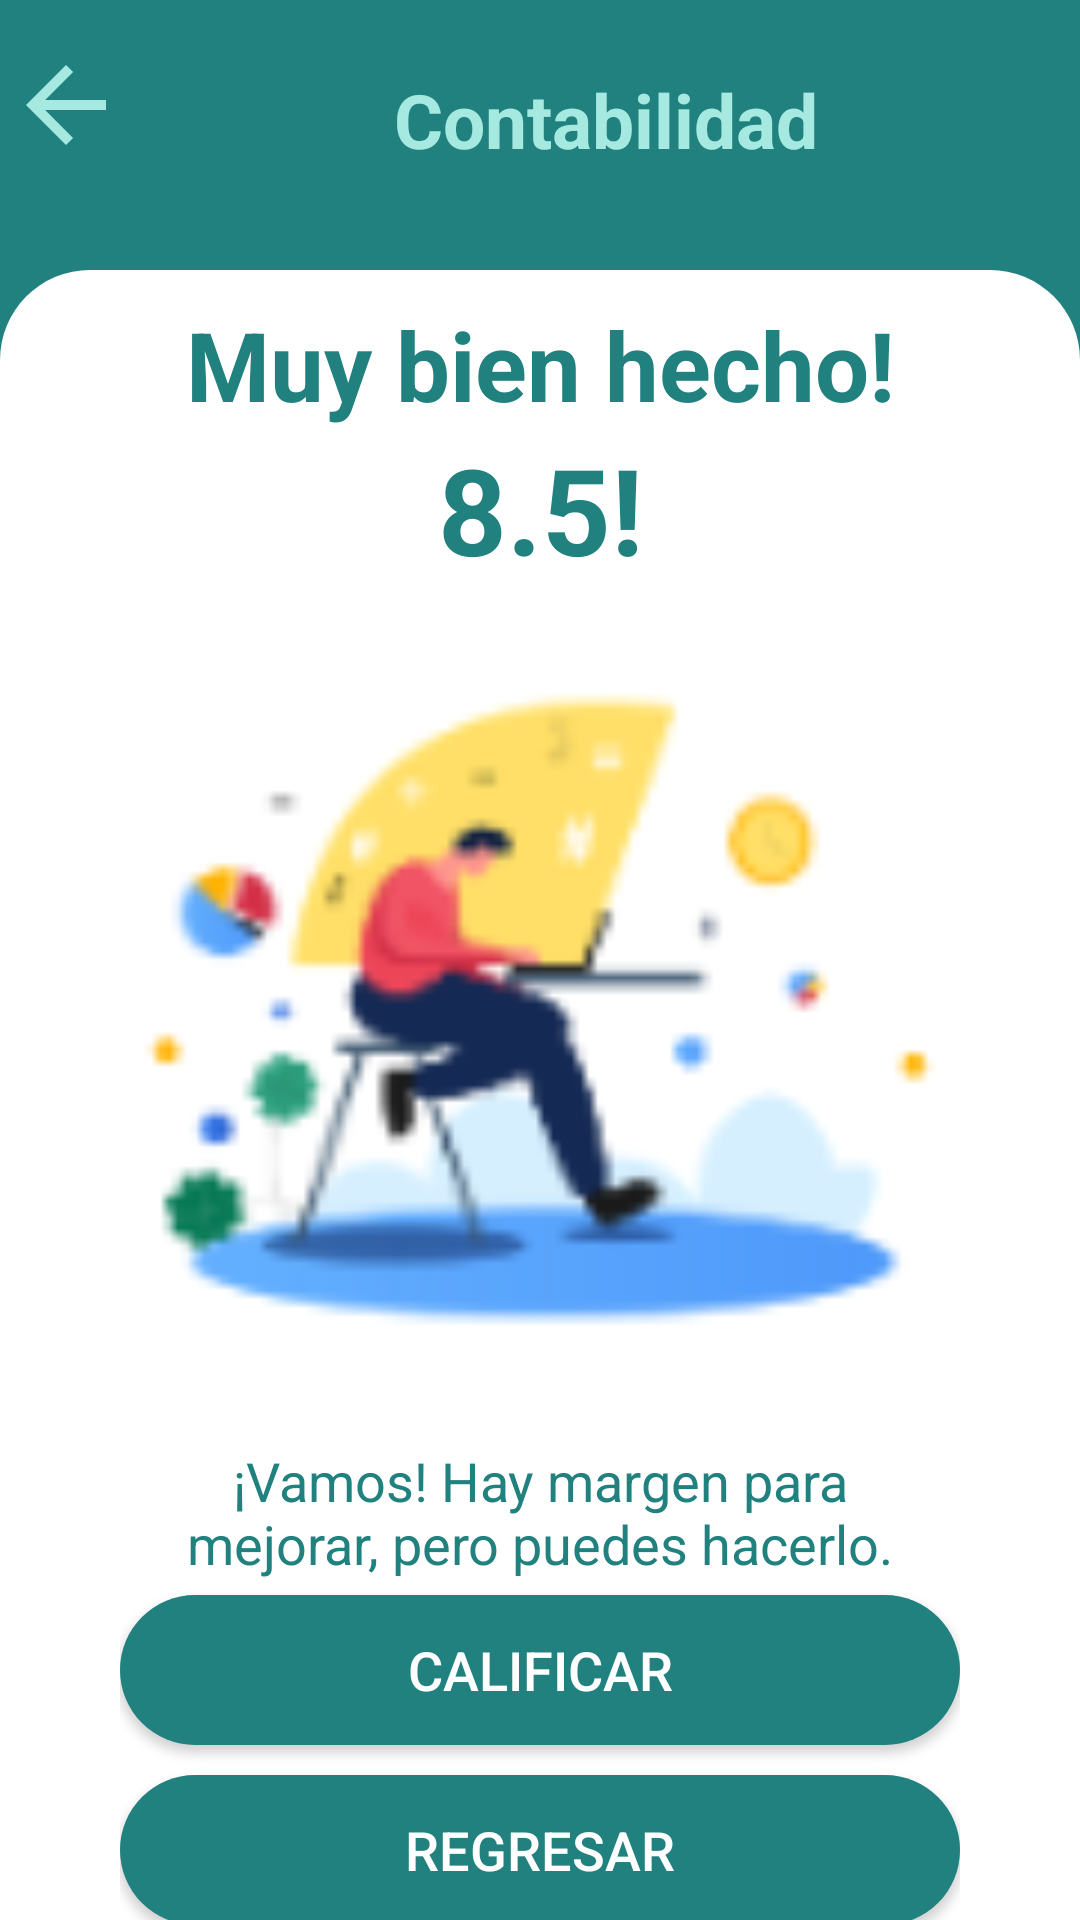

Android layout source for this screen:
<!-- AndroidManifest.xml: application theme Theme.DisenioQuizUp -->
<!-- res/layout/activity_cuestionario_calificado.xml -->
<?xml version="1.0" encoding="utf-8"?>
<LinearLayout xmlns:android="http://schemas.android.com/apk/res/android"
    xmlns:app="http://schemas.android.com/apk/res-auto"
    xmlns:tools="http://schemas.android.com/tools"
    android:id="@+id/main"
    android:layout_width="match_parent"
    android:layout_height="match_parent"
    android:background="#20817F"
    tools:context=".CuestionarioCalificado"
    android:orientation="vertical">
    <LinearLayout
        android:id="@+id/ContenedorOpciones"
        android:layout_width="match_parent"
        android:layout_height="65dp"
        android:orientation="horizontal"
        android:paddingTop="15dp"
        android:gravity="center_vertical"
        tools:ignore="MissingConstraints">

        <ImageView
            android:layout_width="40sp"
            android:layout_height="40sp"
            android:src="@drawable/atras_28"
            android:layout_margin="2dp"
            android:layout_gravity="start"/>

        <TextView
            android:id="@+id/textEvaluacion"
            android:layout_width="0dp"
            android:layout_margin="2dp"
            android:layout_height="wrap_content"
            android:layout_weight="1"
            android:text="Contabilidad"
            android:textColor="#A6E9E1"
            android:textStyle="bold"
            android:textSize="25sp"
            android:gravity="center"/>


    </LinearLayout>

    <LinearLayout
        android:id="@+id/ContenedorPregunta"
        android:layout_width="match_parent"
        android:layout_height="0dp"
        android:layout_weight="1"
        android:gravity="center"
        android:orientation="vertical"
        app:layout_constraintBottom_toBottomOf="parent"
        app:layout_constraintEnd_toEndOf="parent"
        app:layout_constraintStart_toStartOf="parent"
        app:layout_constraintTop_toTopOf="parent"
        android:layout_marginTop="25sp"
        tools:ignore="MissingConstraints"
        android:paddingTop="10sp"
        android:paddingLeft="20sp"
        android:paddingRight="20sp"
        android:background="@drawable/estilocontenedorpreguntas">
        <LinearLayout
            android:layout_width="wrap_content"
            android:layout_height="wrap_content"
            android:orientation="vertical"
            >
            <TextView
                android:id="@+id/textoPrincipal"
                android:layout_width="280dp"
                android:layout_height="wrap_content"
                android:text="Muy bien hecho!"
                android:textColor="#20817F"
                android:textSize="32sp"
                android:textStyle="bold"
                android:textAlignment="center"
                />
            <TextView
                android:id="@+id/textoNota"
                android:layout_width="280dp"
                android:layout_height="wrap_content"
                android:text="8.5!"
                android:textColor="#20817F"
                android:textSize="40sp"
                android:textStyle="bold"
                android:textAlignment="center"
                />
            <ImageView
                android:layout_width="280dp"
                android:layout_height="wrap_content"
                android:id="@+id/item_image"
                android:layout_gravity="center_horizontal"

                app:srcCompat="@drawable/contabilidad"
                android:adjustViewBounds="true"/>
            <TextView
                android:id="@+id/textoSecundario"
                android:layout_width="280dp"
                android:layout_height="wrap_content"
                android:text="¡Vamos! Hay margen para mejorar, pero puedes hacerlo."
                android:textColor="#20817F"
                android:textSize="18sp"
                android:padding="5sp"
                android:textAlignment="center"
                />
            <Button
                android:id="@+id/btnCalificar"
                android:layout_width="280dp"
                android:layout_height="50dp"
                android:text="Calificar"
                android:gravity="center"
                android:textSize="18sp"
                android:textColor="#FFF"
                android:layout_marginBottom="10sp"
                android:background="@drawable/estilosboton"
                />
            <Button
                android:id="@+id/btnRegresar"
                android:layout_width="280dp"
                android:layout_height="50dp"
                android:text="Regresar"
                android:gravity="center"
                android:textSize="18sp"
                android:textColor="#FFF"
                android:background="@drawable/estilosboton"
                />
        </LinearLayout>

    </LinearLayout>
</LinearLayout>
<!-- resources referenced by this layout -->
<resources>
  <!-- drawable atras_28 (drawable) -->
  <vector xmlns:android="http://schemas.android.com/apk/res/android" android:autoMirrored="true" android:height="28dp" android:tint="#A6E9E1" android:viewportHeight="24" android:viewportWidth="24" android:width="28dp">
        
      <path android:fillColor="@android:color/white" android:pathData="M20,11H7.83l5.59,-5.59L12,4l-8,8 8,8 1.41,-1.41L7.83,13H20v-2z"/>
      
  </vector>
  <!-- drawable contabilidad: png bitmap (drawable, 8219 bytes) -->
  <!-- drawable estilocontenedorpreguntas (drawable) -->
  <?xml version="1.0" encoding="utf-8"?>
  <shape xmlns:android="http://schemas.android.com/apk/res/android"
      android:shape="rectangle">
      <solid android:color="#FFFFFF" />
      <corners
          android:topLeftRadius="30dp"
          android:topRightRadius="30dp" />
  </shape>
  <!-- drawable estilosboton (drawable) -->
  <shape xmlns:android="http://schemas.android.com/apk/res/android"
      android:shape="rectangle">
      <corners android:radius="30dp" /> 
      <solid android:color="#20817F" /> 
  </shape>
  <style name="Theme.DisenioQuizUp" parent="Base.Theme.DisenioQuizUp" />
  <style name="Base.Theme.DisenioQuizUp" parent="Theme.Material3.DayNight.NoActionBar">
          
          <item name="colorPrimary">#20817F</item>
          
      </style>
</resources>
